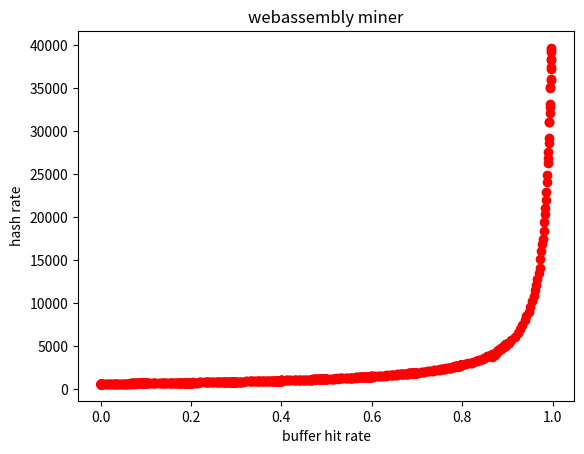

Recreate this plot in Python.
#!/usr/bin/env python

import matplotlib.pyplot as plt
import numpy as np
import math


hash_rate_native_miner = [[955.059584, 950.559095, 952.535349, 951.104597, 960.559125, 960.690628, 964.573692, 959.956621, 964.357570,  961.177347,  957.416237,  935.989912,  953.883697,  953.438672,  950.898622,  953.506565,  953.942586,  956.280652,  956.338844,  958.573018,  960.089908,  963.001499,  966.127204,  964.676208,  962.267201,  961.952992,  966.779408,  967.423764,  960.685767,  960.490729,  964.875144,  960.821510,  964.167782,  960.154118,  963.987767,  960.765608,  964.896024,  961.423105,  964.751555,  960.703747,  965.598498,  961.526654,  964.058327,  959.941426,  963.102769,  959.375095,  965.781355,  962.439712,  961.892733,  962.824115,  962.832871,  960.269546,  964.849970,  961.567987,  964.589812,  959.840110,  964.924984,  961.543488,  964.486305,  957.144291,  964.229585,  962.377095,  964.684323,  960.825025,  963.413951,  960.686183,  964.447325,  961.492177,  960.459985,  958.912128,  962.217194,  962.030988,  964.771889,  959.902986,  964.216356,  960.632711,  963.081304,  960.252173,  965.766676,  962.615221],
[ 823.016037, 872.990179, 905.276440, 911.183270, 919.484642, 920.485120, 897.417923, 919.876714, 932.802179,  937.656079,  941.532074,  905.243849,  941.696121,  949.551005,  956.043818,  954.937297,  952.692767,  962.301843,  932.248816,  941.414213,  960.414397,  963.568319,  957.302408,  966.721725,  966.417345,  919.067433,  944.333763,  942.729989,  948.119672,  978.800004,  979.950419,  978.017390,  932.659574,  968.941543,  971.883279,  975.973827,  972.916954,  979.778204,  977.670110,  974.675913,  931.370224,  980.902901,  980.104342,  981.381237,  983.229073,  929.175933,  981.798113,  980.603913,  976.145131,  984.173160,  979.908592,  943.995271,  964.601859,  980.775933,  980.734255,  981.873462,  979.151927,  978.807223,  936.677429,  980.295545,  980.701771,  985.488749,  983.550196,  941.306179,  981.197231,  986.733671,  983.662694,  986.161743,  988.688087,  935.127192,  983.230164,  977.955095,  982.718619,  984.308937,  978.427524,  942.062664,  979.897061,  986.956544,  992.089455,  988.814084],
[ 860.519533, 875.144980, 894.188465, 905.871719, 897.560673, 956.248917, 960.152002, 975.592509, 983.230675,  987.834202,  999.041737,  980.411517,  985.609341,  1019.672647,  1028.354700,  1031.266082,  1041.569955,  988.428568,  1038.374596,  1048.443261,  1051.543976,  1050.809789,  1057.458901,  1063.642577,  1014.372540,  1052.372552,  1068.450126,  1072.534151,  1070.272065,  1076.646265,  1080.691650,  1024.257740,  1083.411431,  1085.312540,  1085.416283,  1088.116548,  1087.171682,  1027.592667,  1092.542084,  1093.680109,  1094.338657,  1089.214498,  1092.306725,  1075.024779,  1048.490646,  1094.654064,  1097.698102,  1096.833892,  1097.638105,  1099.526533,  1038.000039,  1100.177914,  1102.762537,  1099.091168,  1098.986386,  1102.752057,  1098.788162,  1096.121901,  1085.020047,  1065.276017,  1107.801622,  1109.826823,  1108.783028,  1104.872200,  1103.205092,  1110.526035,  1110.264594,  1064.769536,  1095.404640,  1112.991985,  1098.832711,  1114.648944,  1116.297404,  1109.733843,  1052.115035,  1107.986256,  1105.203988,  1092.595022,  1103.143538,  1103.056131],
[ 943.482083, 964.890465, 1010.752915, 1030.107354, 1045.572302, 1064.033405, 1085.378357, 1100.022940, 1113.846380,  1131.193733,  1141.566756,  1161.457585,  1169.255935,  1183.461493,  1167.930130,  1187.327389,  1202.015761,  1213.179371,  1230.529259,  1243.745213,  1256.076155,  1256.333208,  1265.577863,  1274.891485,  1275.097684,  1283.085850,  1293.702467,  1292.285899,  1305.912880,  1302.994483,  1312.841361,  1312.380951,  1316.681365,  1319.711242,  1324.663194,  1327.532022,  1327.592988,  1325.232958,  1337.415815,  1336.365522,  1340.969332,  1334.944253,  1340.322642,  1342.193755,  1347.252006,  1342.649814,  1347.110180,  1351.827577,  1352.206190,  1347.679611,  1356.228945,  1356.327745,  1354.255732,  1349.676085,  1356.785383,  1358.650420,  1358.138653,  1354.793479,  1356.201596,  1359.923560,  1358.947892,  1351.864991,  1363.123385,  1355.324487,  1370.362627,  1369.925747,  1375.250969,  1373.609402,  1371.877204,  1366.892378,  1377.306640,  1375.653308,  1378.683571,  1371.267208,  1374.086674,  1371.392571,  1378.389939,  1374.826364,  1364.449766,  1377.847301],
[ 957.655495, 989.701680, 1015.749141, 1043.160004, 1067.818470, 1095.340207, 1119.414741, 1140.168843, 1163.111798,  1188.759634,  1209.904330,  1229.736992,  1252.992556,  1268.643148,  1284.857491,  1305.957022,  1319.054490,  1338.021138,  1350.286327,  1366.159862,  1379.279856,  1384.918858,  1402.909395,  1412.212885,  1424.176284,  1425.473734,  1442.510639,  1451.267000,  1460.632292,  1465.788614,  1474.630056,  1480.982909,  1481.245498,  1494.144057,  1497.830861,  1504.841021,  1504.247715,  1511.260574,  1518.693691,  1520.599093,  1520.820645,  1525.125453,  1528.815580,  1536.766384,  1533.882030,  1537.117178,  1542.036266,  1546.306062,  1542.616301,  1547.972456,  1551.383262,  1545.732708,  1551.097366,  1549.867691,  1554.720730,  1554.614161,  1554.736561,  1557.774388,  1561.471240,  1554.983102,  1554.431779,  1556.069809,  1560.843368,  1559.472979,  1561.473421,  1561.488029,  1568.384007,  1555.515832,  1562.484393,  1562.231657,  1561.207697,  1556.989726,  1565.982991,  1556.652326,  1565.027754,  1559.109808,  1560.405205,  1551.230986,  1559.105183,  1567.161008],
[ 934.682867, 972.206987, 1033.237909, 1053.975780, 1069.445686, 1096.846560, 1139.383665, 1197.914167, 1246.983596,  1281.509709,  1311.284088,  1340.318914,  1366.754770,  1395.451059,  1426.024016,  1457.593527,  1471.684901,  1506.202563,  1527.336534,  1529.582974,  1513.959879,  1522.766798,  1543.557422,  1571.181377,  1588.605522,  1641.253660,  1679.380071,  1689.826933,  1704.297860,  1718.823609,  1722.594816,  1733.081545,  1733.474353,  1755.724035,  1766.032383,  1779.263465,  1775.386175,  1790.396577,  1800.307021,  1797.942908,  1821.621247,  1807.487775,  1829.203425,  1823.761347,  1839.749618,  1833.964686,  1834.321489,  1842.332966,  1847.142590,  1849.361157,  1844.804331,  1860.004359,  1852.806193,  1859.099728,  1867.570569,  1867.911125,  1873.864675,  1860.793245,  1870.317933,  1874.416550,  1857.855776,  1882.355851,  1874.830517,  1874.207867,  1880.828484,  1889.264900,  1884.972049,  1884.844098,  1880.675013,  1865.592809,  1889.381545,  1877.874566,  1882.248725,  1882.945485,  1891.277858,  1885.571277,  1890.179647,  1858.453591,  1820.317776,  1817.652608],
[ 949.032748, 987.941984, 1030.065430, 1075.830723, 1145.492190, 1196.031833, 1242.678423, 1290.343133, 1337.586161,  1368.759944,  1424.989506,  1458.414938,  1507.406780,  1546.151290,  1585.816895,  1621.411220,  1661.675656,  1706.852858,  1737.841071,  1761.713156,  1812.927904,  1832.118933,  1862.961957,  1903.897241,  1916.052335,  1957.929372,  1974.374375,  1992.754553,  2025.571429,  2048.139742,  2066.282524,  2088.134235,  2059.071744,  2064.298664,  2084.536558,  2117.560926,  2116.778269,  2136.465859,  2161.065876,  2194.981344,  2223.746292,  2224.903923,  2222.522581,  2236.727127,  2261.401809,  2263.366931,  2269.094442,  2276.934936,  2265.878331,  2282.395718,  2287.284154,  2295.608271,  2310.588753,  2307.201002,  2314.902838,  2320.271000,  2315.637567,  2309.103940,  2328.593576,  2319.179603,  2326.404415,  2338.771346,  2328.315373,  2308.097540,  2244.569182,  2286.865258,  2263.362376,  2271.874433,  2283.526100,  2286.391072,  2289.596954,  2286.307356,  2299.377950,  2337.093983,  2343.921690,  2354.901129,  2345.605174,  2338.856741,  2341.464403,  2360.736875],
[ 946.941571, 1007.077798, 1041.738924, 1095.625459, 1157.833012, 1217.653836, 1287.850559, 1352.006649, 1408.070169,  1470.081876,  1519.188127,  1588.171408,  1643.033907,  1685.535515,  1754.336723,  1819.978350,  1858.259683,  1929.348185,  1986.807959,  2031.199357,  2095.892439,  2136.337134,  2184.952222,  2244.788679,  2278.890977,  2336.524692,  2364.195673,  2399.406232,  2452.587972,  2485.652863,  2513.837633,  2559.266421,  2572.626324,  2612.509039,  2648.165952,  2687.405748,  2688.563009,  2720.156320,  2761.623132,  2782.503173,  2781.172698,  2821.122030,  2846.666168,  2840.117300,  2863.894847,  2866.753004,  2902.626142,  2902.293522,  2926.315389,  2938.948745,  2944.983968,  2940.521597,  2970.900753,  2953.475024,  2966.491712,  2978.671169,  2995.181720,  3002.797528,  2995.832034,  2990.680004,  3017.790882,  3003.614189,  2984.244271,  3036.727216,  3045.970037,  3042.815340,  3021.815408,  3047.574637,  3052.078971,  3049.846930,  3066.115057,  3057.774473,  3041.395731,  3051.186024,  3048.895634,  3056.542451,  3056.127618,  3079.229906,  3041.051167,  3069.831524],
[ 876.900649, 908.045988, 1019.186871, 1078.232086, 1148.307962, 1210.456018, 1270.875513, 1352.384106, 1423.662017,  1489.631131,  1480.498504,  1618.905900,  1716.940421,  1795.032892,  1868.610869,  1881.196440,  2026.079114,  2114.433980,  2210.289334,  2282.871752,  2289.772846,  2313.990054,  2507.091071,  2559.156013,  2653.053581,  2760.709957,  2812.001996,  2885.776690,  2970.690039,  3018.977350,  3093.406569,  3122.740322,  3188.716025,  3253.715471,  3334.746414,  3381.382716,  3431.422577,  3385.681220,  3295.372212,  3408.006426,  3575.574961,  3640.555109,  3647.153181,  3715.815538,  3732.115547,  3790.064324,  3779.422346,  3852.554676,  3851.727536,  3882.136745,  3919.498060,  3907.754008,  3960.295367,  3937.756807,  4017.451144,  3997.415851,  4041.760032,  4052.337180,  3993.065625,  3836.903707,  3854.856923,  3905.373218,  4100.608105,  4078.722426,  4095.805397,  4059.642802,  4077.710704,  4123.559139,  4146.097989,  4150.031776,  4139.619404,  4152.865287,  4150.715098,  4150.735204,  4146.078380,  4171.270040,  4138.802794,  4156.859711,  4159.781175,  4206.488301],
[ 866.430624, 923.097789, 983.398146, 1024.290325, 1176.616454, 1240.303711, 1336.609665, 1420.823032, 1517.584102,  1583.599823,  1700.012708,  1814.677835,  1927.492130,  2035.487452,  1977.687069,  2145.794111,  2386.497915,  2528.201919,  2662.826995,  2749.920754,  2803.196202,  2958.181989,  3079.250444,  3126.192299,  3344.448955,  3482.098280,  3650.125099,  3777.037370,  3930.401538,  4058.207787,  4308.757517,  4508.831276,  4701.110438,  4822.475400,  4989.053747,  4962.635260,  4754.679718,  4922.306346,  5081.968813,  5396.798175,  5791.067154,  5897.708858,  5998.311361,  6142.147913,  6204.083785,  6285.538126,  6419.413049,  6469.963711,  6523.166991,  6635.787292,  6836.231290,  6723.774960,  6942.940681,  6862.885211,  6943.938709,  7067.808152,  7125.585101,  7177.269464,  7081.589507,  7298.539122,  7361.159641,  7362.887235,  7269.432089,  7410.063234,  7521.579259,  7287.007630,  7561.593045,  7559.459033,  7575.692867,  7376.394053,  7619.776673,  7669.969237,  7720.586377,  7247.391362,  6988.397441,  6792.788557,  6893.937453,  6893.988344,  7258.170460,  7780.731958],
[ 864.373719,976.943289,1056.890761,1145.411094,1227.016268,1324.906001,1424.272862,1540.172185,1645.933113,1678.898100,1883.393283,2061.092641,2235.057648,2392.354220,2576.189906,2741.018359,2996.949076,3203.958529,3429.100476,3730.763552,3967.291223,4294.069333,4550.771178,4979.089842,5337.795839,5618.015017,6140.117154,6457.292934,6863.643620,7533.903432,8098.907467,8618.447566,8842.199787,9087.606184,9679.653091,10234.059700,11019.429762,11379.861253,12749.194919,13365.148285,14258.891234,16297.106658,17274.519851,17997.332565,18909.764845,19859.792329,21581.545508,22408.898857,23558.956303,25644.569063,26672.445839,27750.011117,29531.783088,29737.218622,31927.945625,33540.968025,33930.721000,36100.093864,37368.432196,35950.488254,38824.430714,41237.389565,42478.493150,43934.979692,43706.427997,46736.605099,47746.022482,48994.361577,47558.913223,49599.464238,51165.971436,51383.577326,54075.309451,54265.214671,53476.322460,55462.061310,56810.880974,58580.962874,58803.813531,56800.201650]]

cache_hit_rate_native_miner = [[0]*80,
[ 0.003813, 0.010853, 0.017416, 0.023320, 0.029164, 0.033642, 0.038653, 0.043748, 0.047672,  0.051658,  0.054750,  0.058200,  0.061536,  0.063845,  0.066967,  0.070023,  0.072077,  0.074092,  0.075653,  0.077250,  0.078991,  0.080302,  0.081731,  0.083992,  0.084472,  0.085016,  0.086462,  0.087067,  0.088300,  0.089547,  0.090372,  0.091145,  0.091619,  0.092197,  0.092712,  0.094048,  0.094016,  0.094420,  0.094458,  0.094809,  0.095525,  0.095638,  0.095891,  0.096277,  0.096472,  0.096964,  0.097334,  0.097408,  0.097664,  0.098362,  0.097237,  0.098111,  0.098195,  0.098509,  0.098442,  0.098323,  0.098725,  0.098850,  0.098636,  0.098998,  0.098964,  0.099681,  0.099994,  0.099411,  0.099411,  0.099550,  0.099584,  0.099450,  0.099752,  0.099683,  0.099603,  0.099636,  0.099387,  0.099109,  0.099463,  0.099678,  0.099180,  0.099386,  0.099722,  0.099331],
[ 0.007598, 0.021555, 0.034967, 0.046766, 0.058017, 0.068291, 0.077928, 0.087320, 0.096025,  0.102709,  0.109819,  0.115891,  0.122872,  0.128009,  0.134117,  0.139148,  0.143363,  0.147275,  0.150900,  0.154683,  0.157773,  0.160509,  0.163323,  0.166717,  0.168744,  0.170578,  0.173125,  0.175931,  0.176845,  0.179080,  0.180688,  0.181634,  0.182964,  0.185536,  0.186200,  0.186894,  0.187136,  0.188100,  0.189830,  0.189342,  0.191314,  0.191930,  0.192320,  0.193273,  0.193367,  0.193597,  0.194398,  0.194327,  0.195050,  0.195791,  0.195767,  0.196553,  0.197020,  0.195528,  0.196763,  0.196500,  0.197295,  0.197244,  0.197570,  0.197430,  0.197306,  0.198663,  0.198959,  0.197700,  0.198020,  0.198323,  0.198747,  0.199081,  0.198056,  0.199277,  0.198642,  0.199961,  0.199683,  0.198127,  0.199798,  0.199931,  0.199131,  0.199412,  0.200224,  0.199452],
[ 0.011320, 0.032320, 0.052250, 0.069959, 0.086944, 0.102578, 0.117139, 0.131362, 0.144055,  0.154530,  0.164775,  0.174761,  0.183947,  0.193730,  0.200647,  0.208892,  0.214605,  0.220986,  0.226181,  0.232677,  0.236892,  0.242223,  0.245769,  0.249420,  0.253389,  0.255970,  0.260653,  0.263655,  0.266350,  0.268037,  0.270461,  0.272180,  0.274152,  0.277220,  0.277844,  0.280683,  0.281100,  0.281816,  0.283806,  0.285680,  0.286058,  0.287286,  0.287628,  0.288534,  0.290356,  0.290016,  0.290352,  0.292200,  0.292037,  0.292986,  0.293819,  0.294792,  0.293842,  0.294092,  0.295408,  0.296692,  0.295820,  0.296387,  0.296205,  0.296452,  0.296423,  0.297191,  0.297469,  0.298042,  0.298583,  0.297659,  0.299216,  0.298719,  0.298419,  0.298461,  0.298925,  0.299133,  0.299275,  0.298870,  0.299895,  0.299425,  0.299211,  0.299255,  0.298631,  0.298997],
[ 0.015023, 0.042962, 0.069172, 0.093328, 0.116027, 0.136413, 0.156228, 0.174172, 0.189931,  0.205548,  0.220159,  0.232325,  0.246609,  0.256114,  0.267148,  0.277425,  0.286367,  0.294378,  0.302211,  0.308892,  0.316634,  0.321497,  0.328071,  0.333670,  0.337680,  0.342212,  0.346652,  0.350831,  0.354562,  0.358152,  0.361344,  0.363580,  0.365695,  0.368606,  0.371359,  0.373353,  0.374416,  0.376084,  0.379606,  0.380455,  0.381502,  0.383725,  0.383662,  0.386177,  0.386055,  0.387412,  0.389098,  0.390243,  0.389922,  0.390841,  0.392816,  0.392984,  0.392534,  0.392408,  0.393798,  0.393561,  0.394273,  0.395325,  0.396548,  0.394944,  0.395573,  0.395322,  0.396341,  0.396684,  0.397652,  0.398258,  0.398936,  0.398143,  0.397577,  0.398920,  0.399327,  0.397930,  0.397877,  0.397347,  0.398172,  0.399670,  0.398633,  0.398813,  0.398241,  0.400272],
[ 0.018738, 0.053655, 0.086331, 0.116716, 0.145317, 0.170614, 0.194578, 0.217602, 0.238691,  0.258083,  0.275927,  0.290944,  0.307422,  0.322453,  0.334750,  0.348077,  0.357531,  0.369016,  0.378920,  0.386945,  0.395000,  0.402192,  0.409869,  0.417653,  0.422108,  0.429069,  0.434092,  0.437591,  0.444103,  0.447191,  0.450897,  0.453873,  0.458028,  0.460759,  0.463609,  0.466491,  0.469103,  0.470430,  0.473798,  0.475427,  0.478775,  0.479125,  0.480872,  0.481478,  0.484781,  0.483620,  0.484430,  0.487059,  0.487703,  0.488173,  0.488181,  0.489680,  0.489962,  0.490661,  0.492186,  0.492792,  0.493752,  0.492803,  0.494903,  0.493756,  0.494561,  0.495573,  0.495220,  0.496294,  0.496269,  0.497420,  0.497339,  0.497195,  0.496597,  0.498205,  0.497622,  0.498414,  0.498270,  0.497289,  0.498367,  0.499330,  0.498494,  0.498577,  0.498112,  0.499092],
[ 0.022403, 0.064406, 0.103606, 0.140519, 0.174036, 0.205417, 0.232777, 0.261937, 0.285969,  0.309508,  0.330315,  0.349438,  0.368338,  0.385266,  0.401708,  0.416967,  0.429493,  0.442867,  0.453270,  0.464853,  0.475250,  0.483606,  0.490887,  0.501036,  0.507045,  0.514495,  0.520853,  0.526533,  0.531761,  0.537161,  0.543187,  0.545512,  0.550186,  0.553864,  0.557289,  0.560542,  0.563906,  0.565541,  0.568156,  0.570005,  0.573497,  0.573748,  0.576592,  0.579189,  0.580541,  0.581631,  0.582144,  0.584169,  0.584650,  0.584967,  0.588241,  0.587786,  0.589714,  0.590727,  0.590914,  0.591488,  0.592050,  0.592292,  0.592848,  0.592900,  0.593611,  0.594722,  0.594680,  0.596098,  0.596003,  0.595997,  0.596008,  0.597414,  0.597522,  0.597650,  0.597324,  0.596580,  0.597906,  0.597794,  0.597169,  0.597570,  0.598048,  0.598852,  0.597725,  0.598720],
[ 0.026220, 0.075433, 0.120572, 0.163830, 0.202461, 0.239552, 0.273406, 0.304661, 0.334681,  0.360898,  0.385831,  0.408986,  0.430445,  0.449934,  0.468516,  0.486180,  0.500489,  0.515003,  0.529434,  0.541500,  0.554223,  0.564320,  0.575083,  0.584061,  0.592811,  0.600769,  0.607205,  0.613972,  0.620978,  0.626639,  0.632028,  0.636267,  0.640544,  0.645452,  0.648772,  0.653977,  0.656952,  0.660333,  0.663402,  0.666023,  0.668841,  0.670569,  0.673769,  0.674722,  0.676900,  0.678916,  0.680336,  0.681403,  0.682986,  0.684377,  0.684894,  0.685903,  0.687602,  0.687380,  0.687923,  0.689666,  0.690262,  0.691063,  0.690681,  0.692514,  0.692739,  0.692762,  0.694767,  0.694917,  0.695845,  0.695366,  0.695813,  0.695892,  0.695969,  0.696909,  0.697675,  0.696761,  0.697375,  0.696362,  0.697775,  0.696958,  0.697148,  0.699119,  0.697856,  0.698320],
[ 0.029909, 0.086169, 0.138078, 0.187091, 0.232058, 0.273619, 0.312409, 0.348783, 0.381980,  0.411897,  0.441908,  0.467545,  0.490941,  0.515827,  0.535741,  0.555305,  0.572816,  0.588172,  0.605584,  0.619811,  0.632144,  0.645430,  0.657025,  0.666109,  0.676595,  0.685950,  0.694434,  0.702297,  0.709277,  0.716358,  0.722477,  0.726670,  0.732039,  0.737170,  0.742298,  0.746781,  0.751109,  0.754211,  0.757291,  0.759934,  0.763778,  0.766611,  0.768620,  0.770882,  0.772844,  0.775178,  0.776713,  0.778238,  0.780264,  0.781494,  0.783188,  0.783711,  0.785433,  0.786584,  0.787750,  0.788131,  0.789125,  0.790894,  0.790981,  0.791438,  0.792241,  0.792648,  0.792892,  0.793627,  0.794202,  0.794823,  0.794492,  0.795764,  0.796137,  0.795822,  0.797048,  0.797080,  0.797163,  0.796527,  0.797400,  0.797486,  0.797191,  0.798261,  0.798314,  0.799084],
[ 0.033491, 0.096750, 0.155475, 0.211380, 0.261077, 0.308292, 0.350747, 0.391939, 0.429878,  0.462456,  0.496039,  0.525822,  0.554197,  0.579405,  0.602852,  0.623963,  0.643286,  0.663448,  0.681281,  0.696661,  0.711695,  0.726419,  0.738466,  0.749973,  0.760125,  0.770677,  0.781011,  0.789397,  0.797477,  0.805462,  0.812514,  0.818622,  0.824950,  0.830067,  0.835527,  0.839250,  0.844834,  0.848070,  0.851861,  0.855838,  0.859305,  0.862036,  0.864373,  0.866453,  0.869670,  0.871787,  0.873806,  0.875747,  0.876672,  0.879667,  0.881770,  0.882008,  0.883517,  0.884981,  0.886588,  0.886194,  0.887905,  0.888963,  0.890148,  0.890459,  0.891347,  0.891733,  0.892255,  0.892652,  0.893567,  0.893383,  0.894844,  0.894634,  0.895228,  0.895369,  0.895742,  0.895886,  0.897003,  0.895908,  0.896670,  0.897191,  0.897055,  0.897272,  0.897352,  0.898292],
[0.037277, 0.107495, 0.173036, 0.234605, 0.290380, 0.341470, 0.389630, 0.436266, 0.476658,  0.514542,  0.551089,  0.584050,  0.614608,  0.642786,  0.669036,  0.693547,  0.715606,  0.737652,  0.755384,  0.774253,  0.791027,  0.805462,  0.819986,  0.834547,  0.845913,  0.857433,  0.867973,  0.877319,  0.886228,  0.894516,  0.902541,  0.909588,  0.916558,  0.922363,  0.928591,  0.933487,  0.938302,  0.942858,  0.947069,  0.950981,  0.954219,  0.957927,  0.961459,  0.963716,  0.966369,  0.969002,  0.971523,  0.973314,  0.975216,  0.977081,  0.978909,  0.979970,  0.981891,  0.982930,  0.984261,  0.985525,  0.986525,  0.987672,  0.988578,  0.989231,  0.990152,  0.990997,  0.991428,  0.992134,  0.992673,  0.993395,  0.993934,  0.994155,  0.994684,  0.995027,  0.995502,  0.995569,  0.996141,  0.996220,  0.996542,  0.996800,  0.997022,  0.997206,  0.997511,  0.997622]]


# plt.imshow(hash_rate_native_miner, cmap='binary',interpolation='nearest')
# plt.show()

# plt.imshow(cache_hit_rate_native_miner, cmap='binary',interpolation='nearest')
# plt.show()

# hash_native_list = list()
# cache_native_list = list()

# for c,h in zip(cache_hit_rate_native_miner,hash_rate_native_miner):
# 	cache_native_list.extend(c)
# 	hash_native_list.extend(h)

# plt.plot(cache_native_list,hash_native_list,'ro')
# plt.xlabel('buffer hit rate')
# plt.ylabel('hash rate')
# plt.title('native c++ miner')
# plt.show()


cache_wasm_list = list()
hash_wasm_list = list()

cache_hit_rate_wasm_miner = [[0]*80,
[0.003719,0.010639,0.017334,0.023584,0.028797,0.034441,0.038856,0.043719,0.048009,0.051469,0.055228,0.058422,0.061495,0.064782,0.066659,0.070016,0.071388,0.074120,0.075497,0.077213,0.079408,0.081469,0.081642,0.083381,0.084486,0.085562,0.086780,0.088202,0.088367,0.089247,0.090355,0.091245,0.092181,0.091794,0.092502,0.093519,0.094012,0.094167,0.094233,0.095164,0.094730,0.095392,0.096650,0.096744,0.096794,0.097536,0.096367,0.097231,0.097605,0.098595,0.098267,0.097998,0.098648,0.098761,0.098244,0.098633,0.098598,0.098342,0.098548,0.099027,0.098689,0.098889,0.099267,0.098806,0.099423,0.099383,0.098644,0.099783,0.099753,0.099892,0.099600,0.099270,0.099702,0.099931,0.100222,0.099748,0.099289,0.099753,0.100064,0.099522],
[ 0.007508, 0.021336, 0.035114, 0.046959, 0.057838, 0.068836, 0.078091, 0.086982, 0.095886,  0.104042,  0.110455,  0.116241,  0.123323,  0.128391,  0.133667,  0.138375,  0.143220,  0.146786,  0.151714,  0.155206,  0.158041,  0.160558,  0.163639,  0.167281,  0.169539,  0.170905,  0.174281,  0.175991,  0.177456,  0.179588,  0.180327,  0.181081,  0.182902,  0.184508,  0.184984,  0.186748,  0.187356,  0.189253,  0.189875,  0.189302,  0.191269,  0.190456,  0.192073,  0.192572,  0.192922,  0.194642,  0.194236,  0.194341,  0.195418,  0.195236,  0.195597,  0.195580,  0.196423,  0.196505,  0.196855,  0.197605,  0.197875,  0.197463,  0.197313,  0.198019,  0.198131,  0.198702,  0.197970,  0.198317,  0.198959,  0.199255,  0.199406,  0.198881,  0.199505,  0.199055,  0.199542,  0.199744,  0.200216,  0.199500,  0.199233,  0.199105,  0.198853,  0.199483,  0.200008,  0.200031],
[ 0.011070, 0.032041, 0.052005, 0.070686, 0.086323, 0.102853, 0.117277, 0.131059, 0.142633,  0.154589,  0.165222,  0.175209,  0.184850,  0.192845,  0.200420,  0.207750,  0.215233,  0.221069,  0.227214,  0.232288,  0.238708,  0.241678,  0.245458,  0.249491,  0.253812,  0.256716,  0.260059,  0.263008,  0.265813,  0.268572,  0.270586,  0.272500,  0.275772,  0.275873,  0.278327,  0.280475,  0.281450,  0.282659,  0.283636,  0.285400,  0.285627,  0.286687,  0.287792,  0.288911,  0.288680,  0.290244,  0.291311,  0.291322,  0.292827,  0.293377,  0.294433,  0.294447,  0.294275,  0.294345,  0.294938,  0.295989,  0.295231,  0.297177,  0.296703,  0.296113,  0.297341,  0.297170,  0.297019,  0.298272,  0.298192,  0.298297,  0.297481,  0.298298,  0.297234,  0.298858,  0.297972,  0.298592,  0.298353,  0.299752,  0.299195,  0.299327,  0.298489,  0.299286,  0.299298,  0.299491],
[ 0.014966, 0.043272, 0.069442, 0.093995, 0.116086, 0.137903, 0.155561, 0.174167, 0.190317,  0.207231,  0.220651,  0.233391,  0.246805,  0.257405,  0.268027,  0.276614,  0.286364,  0.294380,  0.302453,  0.309311,  0.314783,  0.322336,  0.327873,  0.333147,  0.337879,  0.342636,  0.347598,  0.351523,  0.354733,  0.358409,  0.360445,  0.362295,  0.366772,  0.369480,  0.371194,  0.372727,  0.375020,  0.377225,  0.378553,  0.380477,  0.381311,  0.384253,  0.385317,  0.385591,  0.386222,  0.387686,  0.389845,  0.389508,  0.390595,  0.391580,  0.391766,  0.392169,  0.392955,  0.392850,  0.393028,  0.394077,  0.393253,  0.395030,  0.396256,  0.395313,  0.396461,  0.397192,  0.396514,  0.397778,  0.396813,  0.397044,  0.398167,  0.397331,  0.397892,  0.397294,  0.397946,  0.398166,  0.398927,  0.399133,  0.399531,  0.398906,  0.397989,  0.398802,  0.398420,  0.398562],
[0.018594,0.053771,0.086648,0.117236,0.145153,0.171709,0.195387,0.218072,0.238180,0.257847,0.275255,0.291922,0.307883,0.321125,0.333700,0.346578,0.357014,0.368295,0.376595,0.387566,0.394775,0.402428,0.409950,0.416483,0.421903,0.428262,0.432862,0.439437,0.442716,0.447530,0.449569,0.455242,0.458847,0.461945,0.465056,0.466392,0.468908,0.471244,0.473570,0.475348,0.476559,0.478913,0.481319,0.482258,0.483317,0.483806,0.485539,0.485814,0.487364,0.489905,0.488811,0.490098,0.491053,0.491497,0.492741,0.492377,0.493422,0.493711,0.494033,0.495161,0.495831,0.495370,0.495580,0.495141,0.496287,0.495817,0.497973,0.496836,0.497233,0.496902,0.498013,0.497728,0.497953,0.498877,0.498844,0.497597,0.498691,0.498688,0.498911,0.497883],
[ 0.022034, 0.064842, 0.104323, 0.139803, 0.173925, 0.205106, 0.235079, 0.262220, 0.286045,  0.309214,  0.330495,  0.350916,  0.368270,  0.385322,  0.401356,  0.415867,  0.429936,  0.442245,  0.454061,  0.464925,  0.474402,  0.484933,  0.491817,  0.500519,  0.506920,  0.513079,  0.520509,  0.526572,  0.531442,  0.536484,  0.541980,  0.546223,  0.550205,  0.552228,  0.556013,  0.559273,  0.564091,  0.565781,  0.568889,  0.570748,  0.574386,  0.573970,  0.576631,  0.578991,  0.580272,  0.581008,  0.582550,  0.582578,  0.584852,  0.585997,  0.587297,  0.587967,  0.589713,  0.590577,  0.591231,  0.590581,  0.590883,  0.592920,  0.593852,  0.593163,  0.594502,  0.594852,  0.594619,  0.595023,  0.596205,  0.595680,  0.597010,  0.595197,  0.597254,  0.597387,  0.597604,  0.597114,  0.596958,  0.598102,  0.598547,  0.597953,  0.597611,  0.599362,  0.599509,  0.597856],
[0.026219,0.075859,0.121322,0.163177,0.202570,0.240277,0.273458,0.304861,0.334844,0.361545,0.385556,0.410028,0.430311,0.450970,0.469048,0.485083,0.501791,0.516481,0.530655,0.542488,0.553817,0.564545,0.574598,0.583330,0.591925,0.600258,0.607061,0.613414,0.620011,0.627292,0.632319,0.635875,0.641772,0.645867,0.650613,0.653112,0.656764,0.659030,0.662955,0.665377,0.668125,0.669489,0.671922,0.674981,0.677494,0.678469,0.679989,0.681484,0.682969,0.683787,0.685455,0.686758,0.687462,0.687994,0.688289,0.689692,0.690608,0.691273,0.692841,0.692930,0.693209,0.694330,0.693692,0.694795,0.695161,0.693464,0.694758,0.696863,0.696094,0.697041,0.696414,0.696306,0.697333,0.697519,0.697936,0.697177,0.698192,0.697194,0.698170,0.697631],
[ 0.029770, 0.086433, 0.138703, 0.186827, 0.232333, 0.274837, 0.313345, 0.349392, 0.382134,  0.412044,  0.440361,  0.467781,  0.491622,  0.514384,  0.535014,  0.555414,  0.573155,  0.589800,  0.604956,  0.618178,  0.631830,  0.646837,  0.655970,  0.667466,  0.676452,  0.685670,  0.694258,  0.701264,  0.708372,  0.715377,  0.722242,  0.727717,  0.734106,  0.737819,  0.742408,  0.746800,  0.751123,  0.753561,  0.757369,  0.759970,  0.763005,  0.765888,  0.768059,  0.770494,  0.773089,  0.773578,  0.777156,  0.778584,  0.780445,  0.782600,  0.782919,  0.784452,  0.785267,  0.786414,  0.787861,  0.788709,  0.790320,  0.790533,  0.791447,  0.791858,  0.792077,  0.792495,  0.793069,  0.793882,  0.794848,  0.794183,  0.794964,  0.794900,  0.795680,  0.795358,  0.795639,  0.795848,  0.797686,  0.796827,  0.796808,  0.796475,  0.797809,  0.797909,  0.797748,  0.797858],
[0.033247,0.097334,0.156138,0.210639,0.261708,0.308045,0.351802,0.392777,0.429604,0.463320,0.496255,0.526322,0.553684,0.578591,0.601977,0.624205,0.644447,0.663709,0.679467,0.695798,0.711481,0.725769,0.737678,0.750259,0.761031,0.771481,0.780850,0.788716,0.798386,0.806483,0.812605,0.818814,0.824434,0.830464,0.835103,0.839852,0.844042,0.848886,0.852089,0.855341,0.859131,0.861758,0.865055,0.867130,0.869848,0.871870,0.873859,0.876256,0.877778,0.879128,0.881253,0.882084,0.883495,0.884838,0.885350,0.886422,0.888092,0.889423,0.889895,0.890020,0.891088,0.890942,0.892052,0.892531,0.893936,0.894459,0.894064,0.895270,0.895003,0.895450,0.896008,0.895856,0.897073,0.897067,0.897153,0.897100,0.897334,0.896841,0.897955,0.897463],
[ 0.037025, 0.107481, 0.174275, 0.233881, 0.290119, 0.342436, 0.391558, 0.436622, 0.475886,  0.514580,  0.550933,  0.583252,  0.614969,  0.643044,  0.669380,  0.693541,  0.715819,  0.736259,  0.755948,  0.774833,  0.790756,  0.806127,  0.820864,  0.833772,  0.845862,  0.856927,  0.866952,  0.877328,  0.886586,  0.894884,  0.902637,  0.909109,  0.916427,  0.922852,  0.927814,  0.933405,  0.938541,  0.942384,  0.947019,  0.950567,  0.954544,  0.958167,  0.960980,  0.963548,  0.966256,  0.969067,  0.971180,  0.973377,  0.975386,  0.977181,  0.978800,  0.980358,  0.981670,  0.983202,  0.984123,  0.985434,  0.986500,  0.987409,  0.988452,  0.989602,  0.990278,  0.990794,  0.991525,  0.991998,  0.992833,  0.993242,  0.993559,  0.994228,  0.994430,  0.995167,  0.995452,  0.995675,  0.996022,  0.996294,  0.996647,  0.996758,  0.997070,  0.997222,  0.997458,  0.997692]]

hash_rate_wasm_miner = [[ 583.685977, 586.231761, 586.317690, 586.180215, 585.860835, 586.709849, 585.476666, 586.930237, 587.126661,  585.452672,  586.541225,  575.099348,  586.369260,  585.548659,  584.795322,  587.240440,  585.493805,  586.857904,  585.397836,  583.747307,  586.314253,  585.086154,  586.919903,  585.110118,  586.462109,  585.713282,  585.528088,  587.219749,  585.401263,  585.884862,  585.603523,  586.262693,  585.452672,  586.276441,  587.550970,  587.364612,  589.473188,  587.595852,  589.601783,  587.778901,  588.709725,  587.695997,  587.516450,  590.120207,  588.231834,  589.410648,  587.495741,  589.636548,  588.377197,  588.173017,  589.820871,  587.409466,  589.674794,  588.249135,  589.740868,  588.491461,  588.602305,  589.236997,  587.671821,  589.855662,  586.985361,  588.966305,  588.159179,  589.560070,  588.072709,  587.955151,  589.984424,  588.422205,  589.112031,  588.231834,  590.263021,  588.290663,  587.651100,  590.538394,  588.166098,  590.360592,  587.834184,  588.713191,  588.397969,  587.295621],
[576.518405, 590.936220, 595.812629, 597.161096, 600.947093, 605.052186, 604.069009, 610.668377, 614.186479,  617.329679,  616.994496,  619.363790,  622.878321,  622.633991,  623.177207,  628.507859,  628.847762,  628.918951,  613.963997,  632.299103,  635.457243,  636.152549,  632.151211,  637.820186,  638.353558,  637.970743,  638.117299,  641.366881,  642.677652,  640.524718,  637.393316,  643.053734,  644.682977,  642.252508,  643.239871,  645.082216,  643.695326,  642.528994,  642.553766,  645.590296,  644.450316,  643.392997,  646.859819,  645.207079,  645.448619,  645.319498,  644.691290,  647.060727,  647.710344,  646.378985,  645.419458,  646.621403,  647.060727,  645.040605,  646.395698,  648.319232,  647.182169,  644.458622,  649.633282,  649.802135,  647.634838,  645.311169,  649.840139,  648.563108,  648.193162,  644.304988,  648.478993,  650.144332,  648.811378,  646.558691,  648.651454,  648.777703,  649.388601,  646.529430,  648.819797,  646.629766,  646.378985,  639.529306,  648.504225,  649.017712],
[587.910214, 593.683211, 603.868381, 611.231999, 618.838687, 626.068229, 631.612190, 638.606306, 645.498615,  649.945729,  655.724805,  659.926616,  664.588719,  668.627975,  671.997850,  676.585409,  679.712618,  683.134769,  687.195487,  688.468158,  692.209186,  692.760651,  696.907820,  698.914586,  701.286861,  702.513594,  705.890658,  705.850797,  708.074886,  710.010437,  710.540153,  711.065603,  712.286225,  715.046728,  714.204091,  716.327247,  716.091287,  719.471045,  718.927935,  718.509524,  720.326164,  719.170940,  721.193720,  721.302962,  721.521545,  724.128692,  722.595563,  722.705230,  724.013351,  724.537926,  722.861955,  724.432950,  725.668341,  725.747338,  724.889817,  723.139002,  726.348284,  725.384091,  725.226271,  725.294651,  726.569936,  726.944941,  726.580494,  726.929088,  716.096415,  727.786147,  727.008361,  727.786147,  727.955682,  726.675532,  727.674933,  728.178316,  729.181858,  727.833821,  728.157107,  727.516114,  727.643164,  727.526700,  727.521407,  729.171224],
[ 585.912324, 600.936259, 613.436718, 623.655243, 635.315943, 647.580316, 658.410203, 667.908977, 677.093913,  687.143544,  695.874854,  704.453555,  711.389343,  719.377882,  724.900326,  733.369024,  739.858391,  744.629361,  751.506771,  755.692252,  761.742257,  765.731963,  767.654126,  772.379702,  777.895326,  781.286623,  784.633733,  786.905886,  791.239397,  792.254916,  795.462681,  797.899927,  799.226349,  800.871348,  803.096741,  805.392911,  806.523159,  807.767492,  809.913339,  811.556566,  811.879420,  813.318910,  813.643169,  815.248406,  813.815329,  816.986789,  817.895555,  816.773256,  820.492624,  819.020942,  821.004581,  820.176338,  820.849579,  821.706191,  822.246707,  823.302761,  822.686400,  823.743585,  824.973601,  823.343433,  825.675196,  825.838846,  823.404448,  826.255081,  825.688831,  825.245923,  821.922312,  824.334350,  822.199383,  813.755727,  825.729739,  825.416216,  826.658069,  827.383070,  827.328309,  827.239337,  826.009383,  826.979375,  825.722920,  827.335153],
[595.316053,613.459297,631.269293,647.529997,664.884776,680.818616,695.038123,711.353920,725.652543,739.398869,753.097112,764.871005,779.234947,789.390590,799.315786,810.707829,821.125928,830.806298,838.989521,848.464280,854.854290,863.863717,871.976422,879.089966,883.626403,891.615250,898.125612,902.413052,907.490426,912.633587,914.787541,918.054459,924.035076,926.466365,931.818817,933.558632,935.051334,940.910802,941.433427,945.108120,946.763489,950.190988,952.027342,951.782689,954.071021,955.447484,958.561391,959.333839,958.386843,962.250897,961.196497,961.963946,962.992209,963.576797,964.413155,965.679742,965.353464,967.454820,970.270900,968.044840,967.688869,971.401927,967.923031,972.251930,969.950920,969.123718,971.703980,971.392491,971.826743,971.524614,971.562369,971.902304,972.516679,974.753875,973.842588,973.690873,971.364184,973.179182,971.637890,962.269416],
[ 595.135364, 617.169660, 639.116485, 659.830819, 682.845554, 704.478369, 723.898046, 745.984737, 765.802331,  785.478081,  802.336404,  822.740549,  840.145513,  857.677067,  874.034192,  888.691402,  904.772676,  921.395730,  931.940393,  947.678661,  961.427528,  971.505737,  982.530606,  995.658927,  1005.287814,  1012.750529,  1022.735408,  1034.629034,  1039.511845,  1049.483130,  1054.107329,  1063.637427,  1070.893125,  1077.818495,  1083.846354,  1085.964988,  1089.621357,  1095.950463,  1102.438594,  1103.338703,  1107.517831,  1111.790539,  1117.855506,  1116.682114,  1122.397441,  1122.712473,  1125.049221,  1126.862140,  1128.744610,  1133.594060,  1132.066928,  1134.790404,  1137.785869,  1138.018937,  1141.161703,  1140.419903,  1142.282738,  1141.513418,  1144.321875,  1147.144185,  1148.066083,  1149.055476,  1145.475372,  1145.291706,  1149.042273,  1147.446931,  1152.087005,  1151.370707,  1149.954002,  1149.385653,  1151.821606,  1152.100279,  1152.870648,  1155.308063,  1155.882285,  1149.768897,  1154.467790,  1153.296120,  1154.094728,  1149.901109],
[600.074409,626.276037,651.122209,683.167438,712.347113,740.855985,768.864080,794.868330,822.253468,848.435485,872.410033,898.698684,924.795620,947.849330,973.434960,995.877069,1022.024631,1043.569006,1064.203391,1087.181048,1104.508604,1129.088713,1143.863743,1162.344682,1180.707243,1191.980356,1208.211002,1226.391955,1238.420766,1251.047752,1267.877067,1278.265649,1288.062239,1290.206046,1304.001982,1308.969056,1327.421881,1328.091798,1343.598425,1338.652245,1362.379259,1350.037801,1368.213660,1372.777816,1377.258704,1376.235171,1382.418403,1383.221523,1391.885309,1397.487318,1396.531017,1402.544215,1411.372842,1414.247126,1414.527194,1412.489230,1417.474627,1422.232336,1417.233560,1419.305392,1424.359394,1423.001395,1426.085964,1425.659011,1431.024614,1429.940086,1429.183936,1426.574225,1434.432109,1434.926101,1437.235908,1426.940639,1436.038830,1434.185239,1437.917895,1437.442502,1439.864077,1441.857112,1441.628464,1439.553163],
[598.759371, 633.344311, 666.657778, 698.670430, 732.262765, 769.153854, 803.748684, 839.130325, 874.729927,  910.713635,  948.703596,  986.942747,  1019.108280,  1054.729936,  1093.637219,  1124.315573,  1159.877517,  1197.189000,  1234.445981,  1262.578438,  1279.328609,  1309.123280,  1347.509129,  1380.986577,  1409.165211,  1435.626507,  1464.686411,  1489.580385,  1484.935331,  1543.162248,  1567.570110,  1586.697131,  1611.032350,  1621.218508,  1652.373634,  1662.703889,  1680.559290,  1687.308069,  1687.137265,  1715.648429,  1725.685097,  1735.297690,  1745.048425,  1761.990344,  1772.452542,  1782.499421,  1791.055469,  1797.332758,  1799.953202,  1809.823723,  1808.252866,  1825.117264,  1833.348612,  1829.993595,  1834.054728,  1844.065796,  1846.960826,  1849.557031,  1861.330852,  1864.210879,  1858.701511,  1873.606505,  1867.274153,  1870.207593,  1876.700760,  1864.523708,  1876.313419,  1882.955487,  1881.502945,  1849.249204,  1874.800802,  1884.197238,  1897.929359,  1901.104542,  1899.876508,  1894.477598,  1896.957280,  1894.226398,  1900.815450,  1878.357564],
[599.606658,636.112083,676.484715,715.174574,756.252316,802.284907,844.608862,890.519529,935.497451,981.017315,1035.325299,1083.928591,1127.751714,1187.789524,1236.797190,1292.123217,1348.690422,1398.640522,1445.859781,1502.155593,1551.277477,1611.265972,1662.648599,1712.798027,1761.214534,1807.076512,1861.677372,1894.513489,1949.583764,1993.620414,2035.167698,2079.953409,2090.126244,2159.827214,2195.968202,2226.378128,2270.096025,2282.323406,2326.122354,2349.844910,2378.969906,2391.600698,2429.425197,2448.999584,2468.952917,2483.608186,2491.901320,2521.114332,2555.453337,2578.715285,2562.197340,2602.946535,2611.989030,2627.706537,2635.532246,2652.730987,2654.702807,2658.019244,2689.039475,2692.659809,2684.779982,2704.091291,2708.705780,2689.618074,2731.494128,2719.608376,2729.406627,2711.570271,2737.550986,2738.225630,2724.276023,2734.631372,2761.286759,2753.834714,2743.785326,2749.972500,2767.400027,2728.512960,2766.328253,2764.187191],
[605.539475, 643.575189, 690.145414, 737.414183, 786.515970, 840.986309, 895.439526, 954.389716, 1014.147356,  1075.222571,  1144.610031,  1204.383958,  1279.361343,  1362.230789,  1429.265643,  1491.402067,  1587.830864,  1673.248109,  1749.077362,  1849.215008,  1940.579457,  2056.301536,  2144.818119,  2251.035476,  2337.868799,  2451.040467,  2540.327702,  2635.601708,  2756.643511,  2859.839277,  2958.492352,  3031.589159,  3134.894511,  3238.866397,  3316.309611,  3398.932734,  3442.577802,  3583.972475,  3700.825284,  3767.755548,  3848.522167,  3849.411042,  3949.291102,  3746.440881,  3881.234232,  3942.751252,  4217.273956,  4341.031429,  4341.973861,  4466.878099,  4529.806124,  4565.167770,  4618.724308,  4659.180916,  4670.060244,  4738.213693,  4791.566842,  4843.318642,  4840.271055,  4873.531849,  4908.939178,  4873.531849,  4956.629492,  4963.518142,  5017.813237,  5058.936612,  5043.118667,  5094.503031,  5083.108829,  5098.399103,  5111.690436,  5119.279205,  5161.556726,  5125.313925,  5179.200331,  5166.623611,  5187.260089,  5154.904892,  5203.184349,  5198.315746],
[602.765488,651.101012,701.385236,755.869325,813.967685,878.472161,947.642739,1022.087307,1097.357563,1182.102961,1276.340477,1370.726759,1477.148513,1589.521872,1717.357331,1845.290818,1984.481356,2132.332558,2295.209897,2472.310126,2661.769012,2858.939905,3057.823441,3287.419047,3527.336859,3787.878788,4000.160006,4354.262823,4673.115566,4992.511233,5358.195360,5650.036725,6086.797736,6524.859716,6950.236308,7454.342154,7959.882194,8423.890160,8970.218873,9493.971328,10169.836276,10837.758751,11461.318052,12113.870382,12769.761205,13464.386697,14068.655037,15153.811161,16015.374760,16891.891892,17485.574401,18402.649982,19357.336393,20366.598778,20990.764064,21968.365554,22946.305592,24096.385542,24900.398406,26267.402154,26896.180742,27510.316369,28555.111365,29146.021568,30988.534242,31075.202085,32102.728629,32765.399738,33123.550845,35063.113604,35026.269702,35868.005739,36062.026686,37453.183521,37230.081906,38299.502106,38314.176245,39463.299132,39200.313603,39651.070579]
]


for c,h in zip(cache_hit_rate_wasm_miner,hash_rate_wasm_miner):
	cache_wasm_list.extend(c)
	hash_wasm_list.extend(h)

plt.plot(cache_wasm_list,hash_wasm_list,'ro')
plt.xlabel('buffer hit rate')
plt.ylabel('hash rate')
plt.title('webassembly miner')
plt.show()